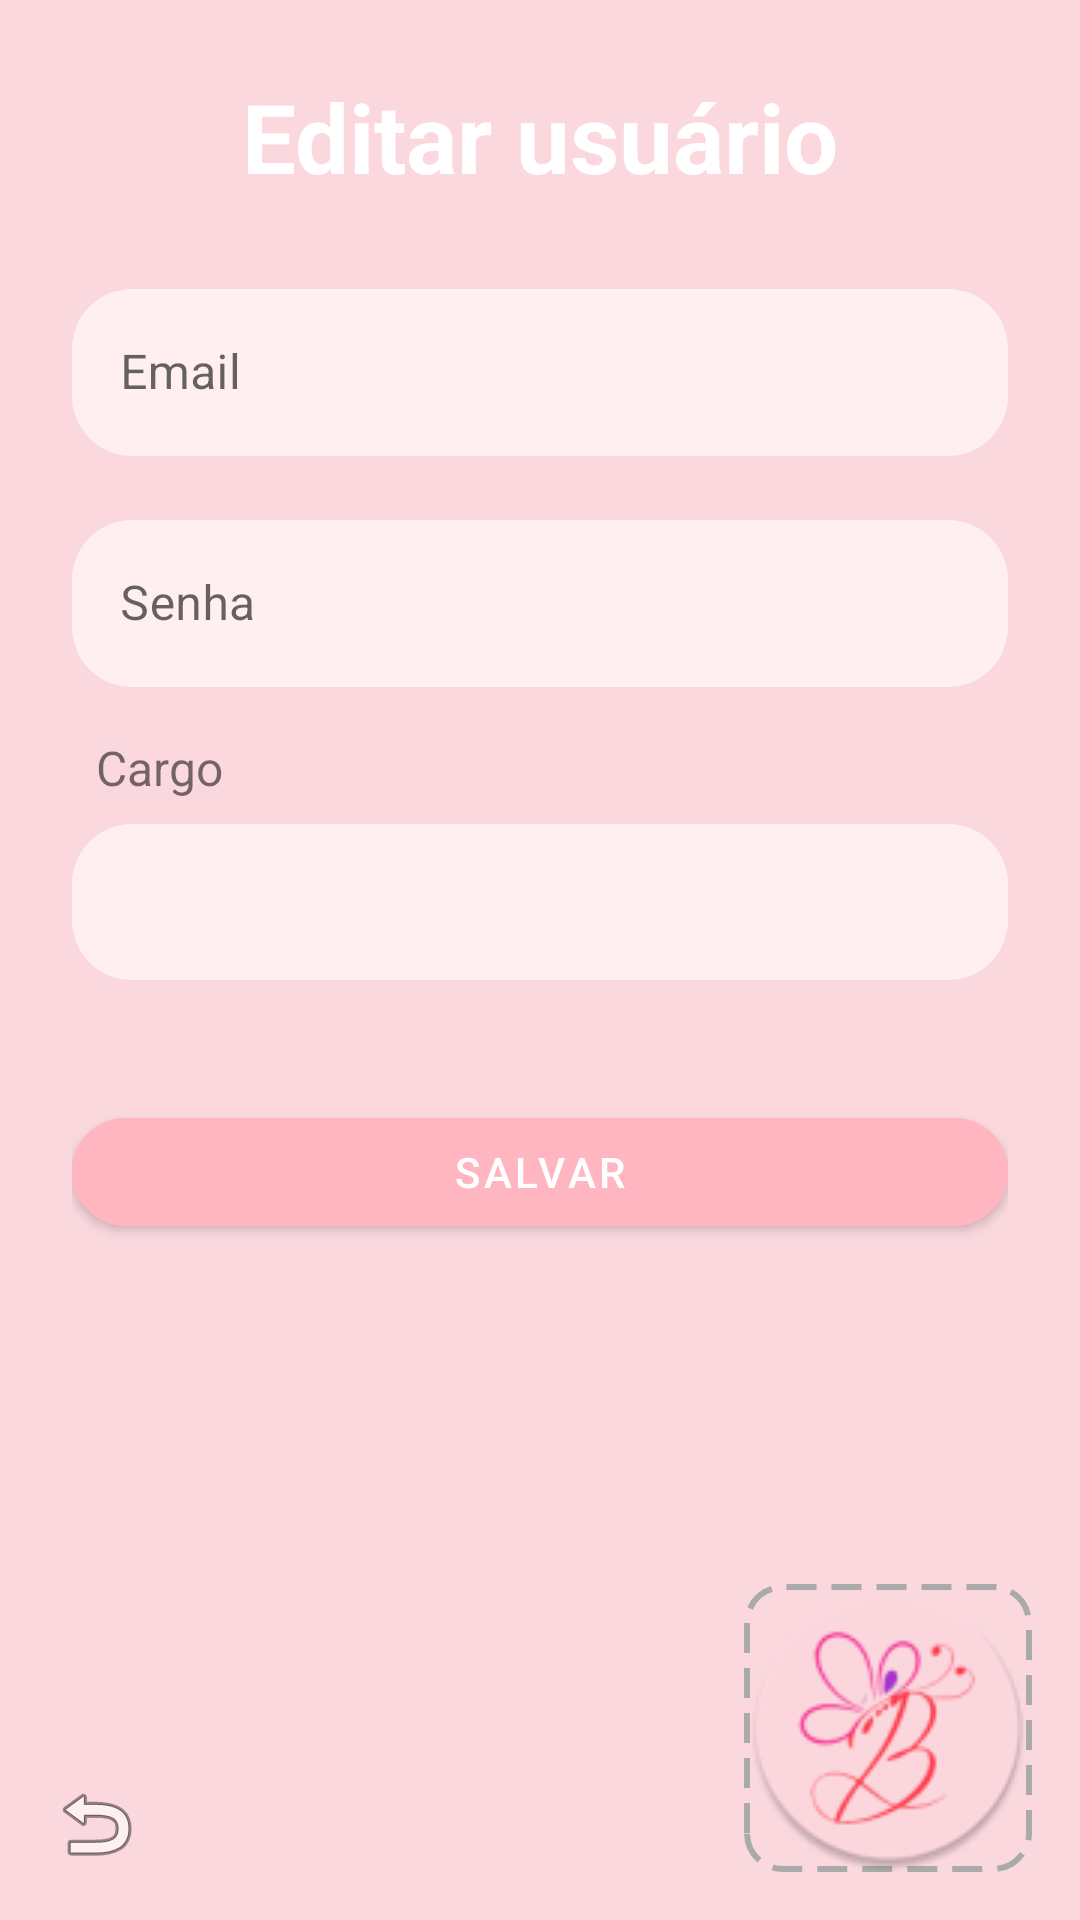

Produce the Android XML layout that renders to this screen, including the resource entries it uses.
<!-- AndroidManifest.xml: application theme Theme.BelaArtes -->
<!-- res/layout/activity_update_user.xml -->
<?xml version="1.0" encoding="utf-8"?>
<androidx.constraintlayout.widget.ConstraintLayout
    xmlns:android="http://schemas.android.com/apk/res/android"
    xmlns:app="http://schemas.android.com/apk/res-auto"
    xmlns:tools="http://schemas.android.com/tools"
    android:layout_width="match_parent"
    android:layout_height="match_parent"
    android:background="@color/pink"
    tools:context=".ui.cliente.RegisterClientActivity">

    <ScrollView
        android:layout_width="0dp"
        android:layout_height="0dp"
        android:fillViewport="true"
        app:layout_constraintBottom_toBottomOf="parent"
        app:layout_constraintEnd_toEndOf="parent"
        app:layout_constraintStart_toStartOf="parent"
        app:layout_constraintTop_toTopOf="parent">

        <LinearLayout
            android:layout_width="match_parent"
            android:layout_height="wrap_content"
            android:layout_gravity="center_vertical"
            android:gravity="center_horizontal"
            android:orientation="vertical"
            android:padding="24dp">

            
            <TextView
                android:layout_width="match_parent"
                android:layout_height="wrap_content"
                android:layout_marginBottom="24dp"
                android:gravity="center"
                android:text="Editar usuário"
                android:textColor="@color/white"
                android:textSize="32sp"
                android:textStyle="bold" />

            
            <com.google.android.material.textfield.TextInputLayout
                style="@style/Widget.MaterialComponents.TextInputLayout.OutlinedBox"
                android:layout_width="match_parent"
                android:layout_height="wrap_content"
                android:layout_marginBottom="16dp">

                <androidx.appcompat.widget.AppCompatEditText
                    android:id="@+id/etEmail"
                    android:layout_width="match_parent"
                    android:layout_height="wrap_content"
                    android:background="@drawable/caixa_de_texto"
                    android:hint="Email"
                    android:inputType="textEmailAddress"/>
            </com.google.android.material.textfield.TextInputLayout>

            
            <com.google.android.material.textfield.TextInputLayout
                style="@style/Widget.MaterialComponents.TextInputLayout.OutlinedBox"
                android:layout_width="match_parent"
                android:layout_height="wrap_content"
                android:layout_marginBottom="16dp">

                <androidx.appcompat.widget.AppCompatEditText
                    android:id="@+id/etSenha"
                    android:layout_width="match_parent"
                    android:layout_height="wrap_content"
                    android:background="@drawable/caixa_de_texto"
                    android:hint="Senha"
                    android:inputType="textPassword"/>
            </com.google.android.material.textfield.TextInputLayout>

            
            <TextView
                android:layout_width="match_parent"
                android:layout_height="wrap_content"
                android:layout_marginBottom="8dp"
                android:text="Cargo"
                android:textSize="16sp"
                android:gravity="start"
                android:paddingStart="8dp"/>

            <Spinner
                android:id="@+id/spinnerCargo"
                android:layout_width="match_parent"
                android:layout_height="52dp"
                android:layout_marginBottom="24dp"
                android:background="@drawable/caixa_de_texto" />

            
            <com.google.android.material.button.MaterialButton
                android:id="@+id/btnSalvar"
                android:layout_width="match_parent"
                android:layout_height="wrap_content"
                android:layout_marginTop="16dp"
                android:text="Salvar"
                app:cornerRadius="20dp"
                android:backgroundTint="@color/rosa_tracejado"
                android:textColor="@color/white"/>
        </LinearLayout>
    </ScrollView>

    
    <ImageView
        android:id="@+id/imageView3"
        android:layout_width="96dp"
        android:layout_height="96dp"
        android:layout_marginEnd="16dp"
        android:layout_marginBottom="16dp"
        android:contentDescription="Logo"
        android:scaleType="centerCrop"
        android:background="@drawable/bg_image_border"
        android:src="@mipmap/bellas_artes_icon"
        app:layout_constraintBottom_toBottomOf="parent"
        app:layout_constraintEnd_toEndOf="parent" />

    <ImageView
        android:id="@+id/btn_voltar"
        android:layout_width="wrap_content"
        android:layout_height="wrap_content"
        android:src="@android:drawable/ic_menu_revert"
        app:layout_constraintBottom_toBottomOf="parent"
        app:layout_constraintStart_toStartOf="parent"
        android:layout_marginBottom="16dp"
        android:layout_marginStart="16dp"/>
</androidx.constraintlayout.widget.ConstraintLayout>
<!-- resources referenced by this layout -->
<resources>
  <color name="pink">#FAD8DE</color>
  <color name="rosa_tracejado">#FFB6C1</color>
  <color name="white">#FFFFFFFF</color>
  <!-- drawable bg_image_border (drawable) -->
  <shape xmlns:android="http://schemas.android.com/apk/res/android"
      android:shape="rectangle">
      <solid android:color="@android:color/transparent" />
      <stroke
          android:width="2dp"
          android:color="@android:color/darker_gray"
          android:dashWidth="10dp"
          android:dashGap="5dp" />
      <corners android:radius="12dp" />
  </shape>
  <!-- drawable caixa_de_texto (drawable) -->
  <?xml version="1.0" encoding="utf-8"?>
  <selector xmlns:android="http://schemas.android.com/apk/res/android">
  
      <item>
         <shape>
             <solid android:color="#FFEFF1" />
             <corners android:radius="20dp" />
         </shape>
      </item>
  
  </selector>
  <!-- mipmap bellas_artes_icon: webp bitmap (mipmap-hdpi, 4202 bytes) -->
  <style name="Theme.BelaArtes" parent="Base.Theme.BelaArtes" />
  <style name="Base.Theme.BelaArtes" parent="Theme.MaterialComponents.Light.NoActionBar">
          
          <item name="android:forceDarkAllowed" tools:targetApi="q">false</item>
      </style>
</resources>
